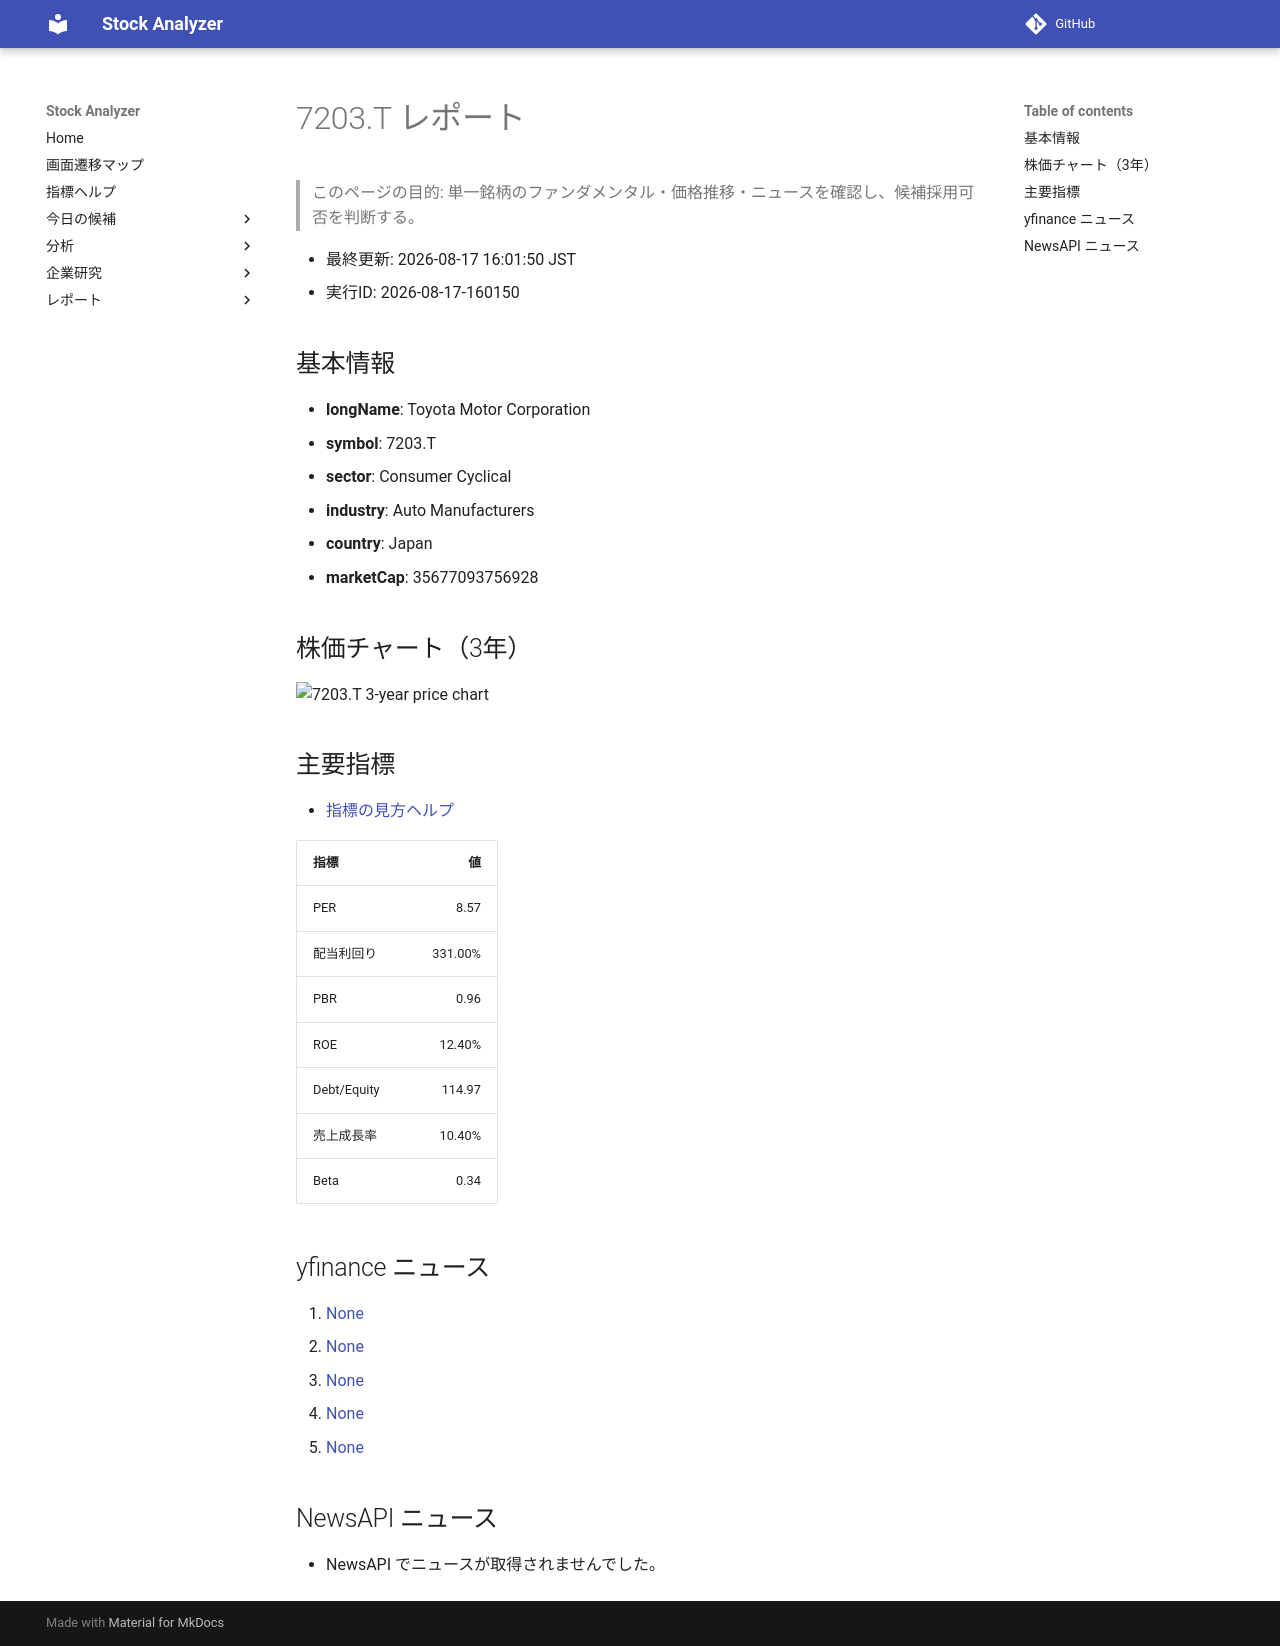

repository: Yumi-note/Making-APP · page: reports/2026-08-17/160150/7203_T/index.html · generator: mkdocs

# 7203.T レポート

> このページの目的: 単一銘柄のファンダメンタル・価格推移・ニュースを確認し、候補採用可否を判断する。

- 最終更新: 2026-08-17 16:01:50 JST
- 実行ID: 2026-08-17-160150

## 基本情報

- **longName**: Toyota Motor Corporation
- **symbol**: 7203.T
- **sector**: Consumer Cyclical
- **industry**: Auto Manufacturers
- **country**: Japan
- **marketCap**: 35677093756928

## 株価チャート（3年）

![7203.T 3-year price chart](7203_T_3y.png)

## 主要指標

- [指標の見方ヘルプ](../../../../indicators.md)

| 指標 | 値 |
|---|---:|
| PER | 8.57 |
| 配当利回り | 331.00% |
| PBR | 0.96 |
| ROE | 12.40% |
| Debt/Equity | 114.97 |
| 売上成長率 | 10.40% |
| Beta | 0.34 |

## yfinance ニュース

1. [None](None)
2. [None](None)
3. [None](None)
4. [None](None)
5. [None](None)

## NewsAPI ニュース

- NewsAPI でニュースが取得されませんでした。
